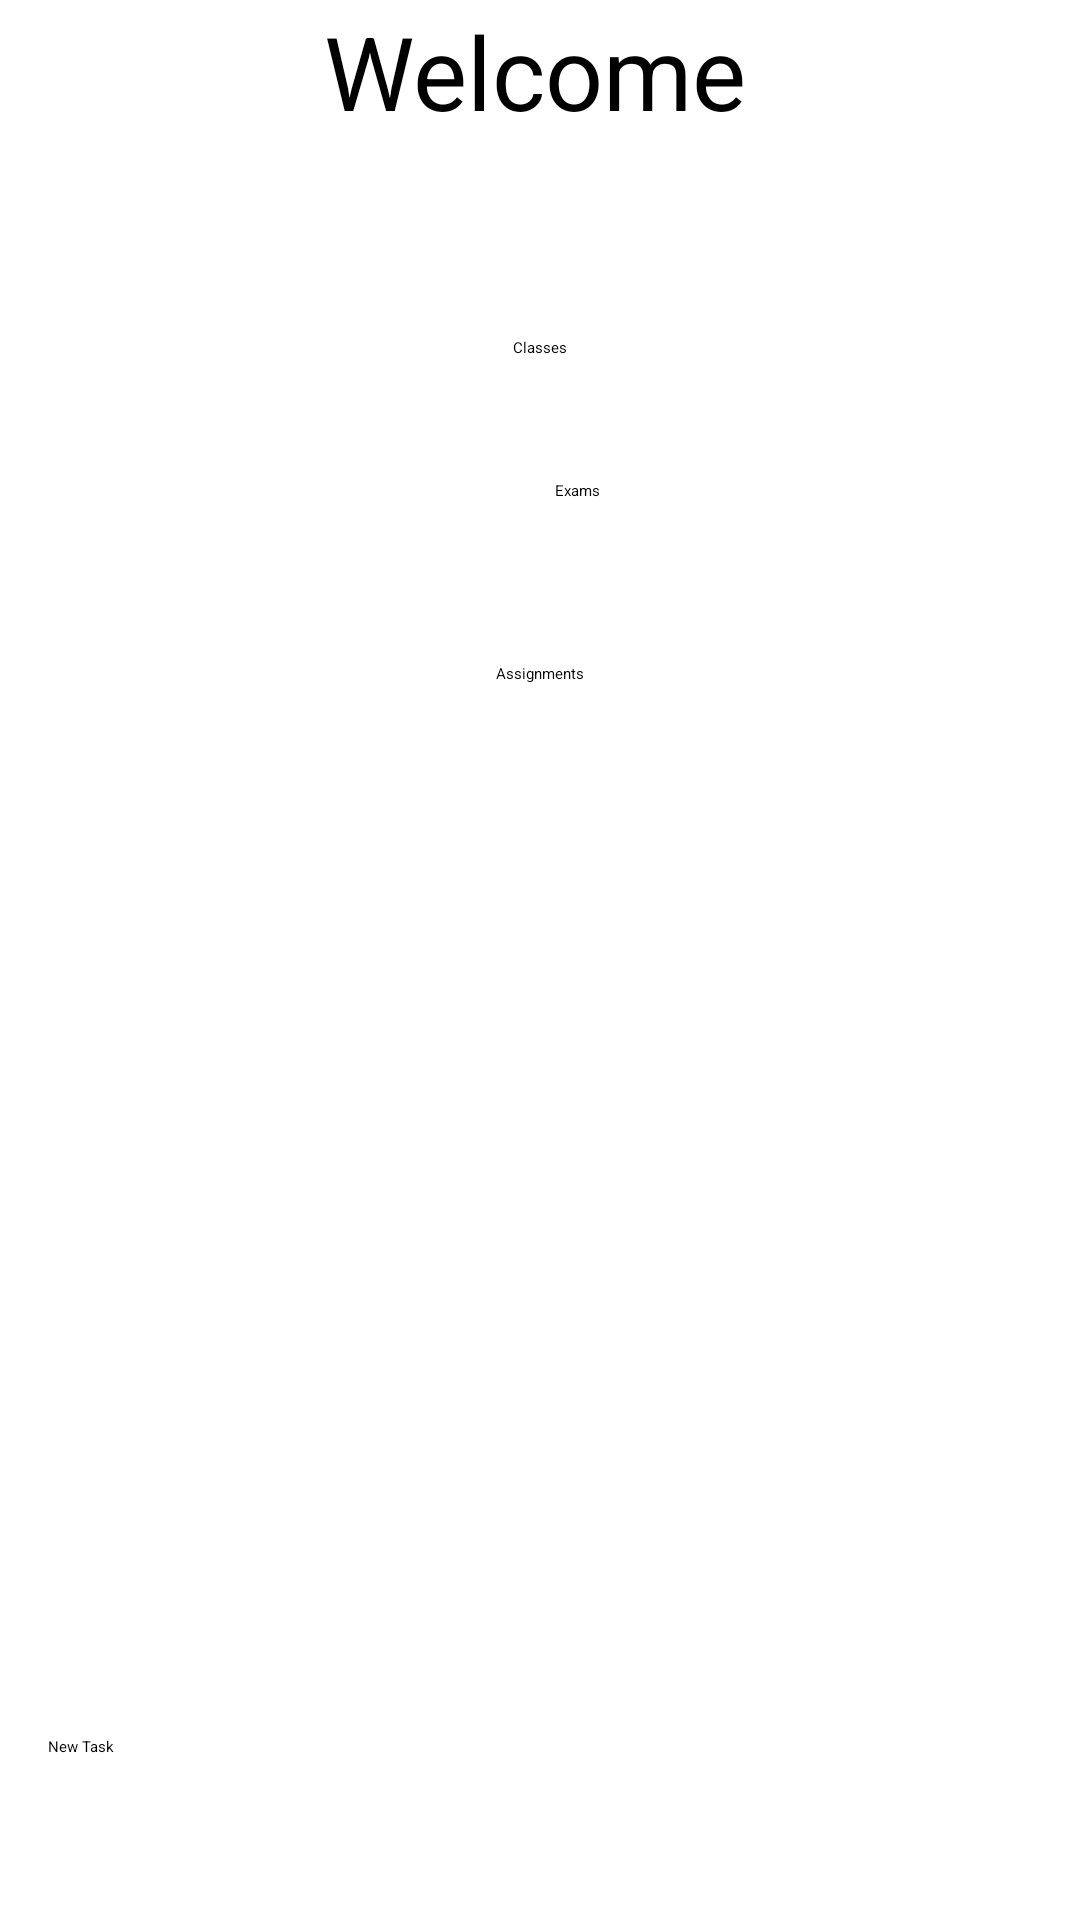

Layout XML and referenced resources for this Android screen:
<!-- AndroidManifest.xml: application theme Theme.SchedulerV2 -->
<!-- res/layout/activity_main.xml -->
<?xml version="1.0" encoding="utf-8"?>
<androidx.constraintlayout.widget.ConstraintLayout xmlns:android="http://schemas.android.com/apk/res/android"
    xmlns:app="http://schemas.android.com/apk/res-auto"
    xmlns:tools="http://schemas.android.com/tools"
    android:layout_width="match_parent"
    android:layout_height="match_parent"
    tools:context=".MainActivity">


    <View
        android:id="@+id/divider"
        android:layout_width="412dp"
        android:layout_height="1dp"
        android:layout_marginTop="328dp"
        android:background="?android:attr/listDivider"
        app:layout_constraintEnd_toEndOf="parent"

        app:layout_constraintHorizontal_bias="1.0"
        app:layout_constraintStart_toStartOf="parent"
        app:layout_constraintTop_toTopOf="parent" />

    <EditText
        android:id="@+id/editEvent"
        android:layout_width="308dp"
        android:layout_height="48dp"
        android:layout_marginStart="16dp"
        android:layout_marginTop="14dp"
        android:ems="10"
        android:inputType="text"
        android:text="New Task"
        app:layout_constraintBottom_toBottomOf="parent"
        app:layout_constraintEnd_toStartOf="@+id/imageButton"
        app:layout_constraintHorizontal_bias="0.0"
        app:layout_constraintStart_toStartOf="parent"
        app:layout_constraintTop_toTopOf="parent"
        app:layout_constraintVertical_bias="0.977" />

    <ImageButton
        android:id="@+id/imageButton"
        android:layout_width="wrap_content"
        android:layout_height="wrap_content"
        android:layout_marginTop="15dp"
        android:layout_marginEnd="16dp"
        android:layout_marginBottom="12dp"
        app:layout_constraintBottom_toBottomOf="parent"
        app:layout_constraintEnd_toEndOf="parent"
        app:layout_constraintTop_toBottomOf="@+id/divider2"
        app:srcCompat="@android:drawable/ic_menu_send" />

    <View
        android:id="@+id/divider2"
        android:layout_width="409dp"
        android:layout_height="1dp"
        android:background="?android:attr/listDivider"
        app:layout_constraintBottom_toBottomOf="parent"
        app:layout_constraintEnd_toEndOf="parent"
        app:layout_constraintStart_toStartOf="parent"
        app:layout_constraintTop_toTopOf="parent"
        app:layout_constraintVertical_bias="0.9" />

    <View
        android:id="@+id/divider3"
        android:layout_width="409dp"
        android:layout_height="1dp"
        android:layout_marginTop="44dp"
        android:background="?android:attr/listDivider"
        app:layout_constraintEnd_toEndOf="parent"
        app:layout_constraintStart_toStartOf="parent"
        app:layout_constraintTop_toTopOf="parent" />


    <TextView
        android:id="@+id/textView2"
        android:layout_width="144dp"
        android:layout_height="43dp"
        android:text="Welcome"
        android:textSize="34sp"
        app:layout_constraintBottom_toTopOf="@+id/divider3"
        app:layout_constraintEnd_toEndOf="parent"
        app:layout_constraintStart_toStartOf="parent"
        app:layout_constraintTop_toTopOf="parent"
        app:layout_constraintVertical_bias="1.0" />

    <LinearLayout

        android:layout_height="wrap_content"
        android:layout_width="409dp"
        android:layout_marginStart="1dp"
        android:orientation="vertical"
        app:layout_constraintEnd_toEndOf="parent"
        app:layout_constraintStart_toStartOf="parent"
        app:layout_constraintTop_toTopOf="@id/divider"
        >

        <ListView
            android:id="@+id/listView"
            android:layout_width="409dp"
            android:layout_height="289dp"
            android:layout_marginTop="30dp"
            app:layout_constraintTop_toTopOf="@+id/divider"
            tools:visibility="visible" />
    </LinearLayout>

    <Button
        android:id="@+id/classhome"
        android:layout_width="wrap_content"
        android:layout_height="wrap_content"
        android:text="Classes"
        app:layout_constraintBottom_toTopOf="@+id/divider"
        app:layout_constraintEnd_toEndOf="parent"
        app:layout_constraintStart_toStartOf="parent"
        app:layout_constraintTop_toTopOf="parent"
        app:layout_constraintVertical_bias="0.35" />

    <Button
        android:id="@+id/examhome"
        android:layout_width="wrap_content"
        android:layout_height="wrap_content"
        android:layout_marginTop="160dp"
        android:layout_marginEnd="160dp"
        android:text="Exams"
        app:layout_constraintEnd_toEndOf="parent"
        app:layout_constraintTop_toTopOf="parent" />

    <Button
        android:id="@+id/assignmenthome"
        android:layout_width="wrap_content"
        android:layout_height="wrap_content"
        android:layout_marginTop="220dp"
        android:text="Assignments"
        app:layout_constraintEnd_toEndOf="parent"
        app:layout_constraintStart_toStartOf="parent"
        app:layout_constraintTop_toTopOf="@+id/textView2" />
</androidx.constraintlayout.widget.ConstraintLayout>
<!-- resources referenced by this layout -->
<resources>

</resources>
